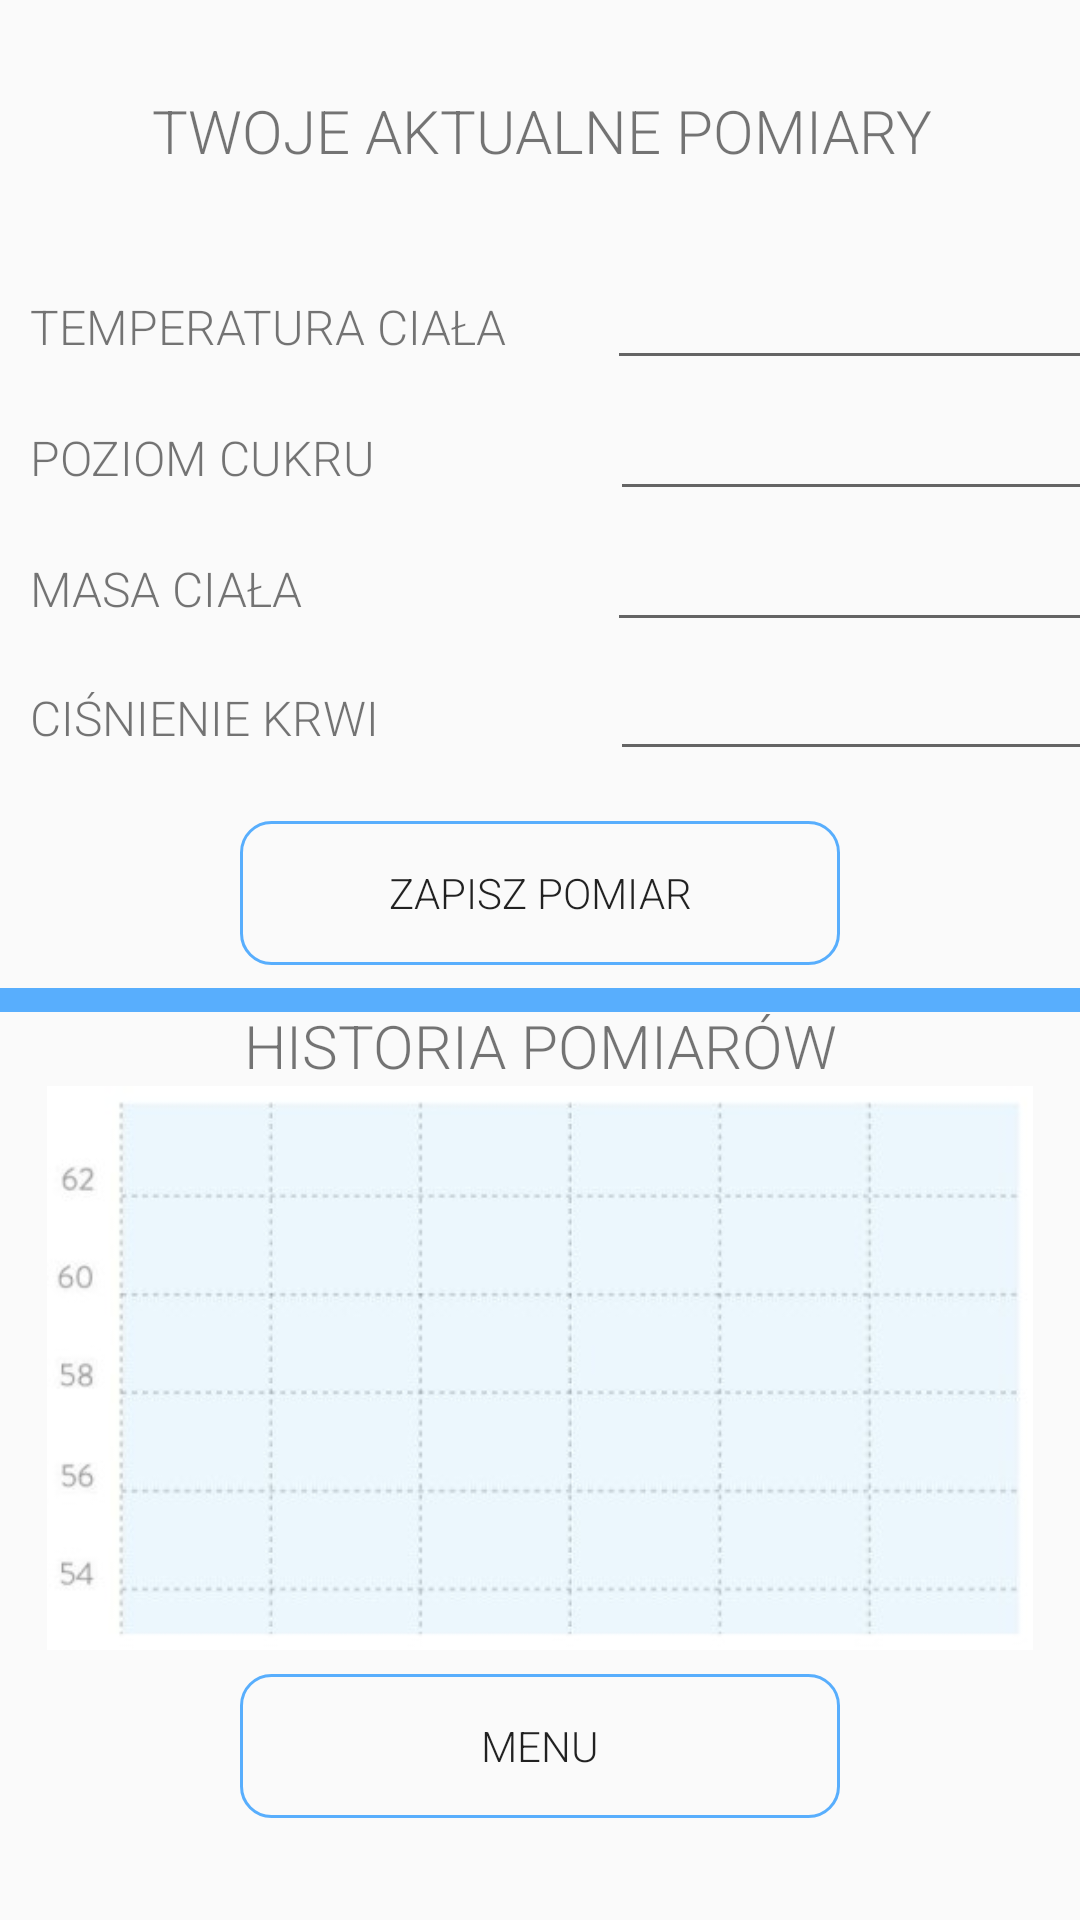

Layout XML and referenced resources for this Android screen:
<!-- AndroidManifest.xml: application theme Theme.Seniorcalendarapp -->
<!-- res/layout/activity_main3.xml -->
<?xml version="1.0" encoding="utf-8"?>
<androidx.constraintlayout.widget.ConstraintLayout xmlns:android="http://schemas.android.com/apk/res/android"
    xmlns:app="http://schemas.android.com/apk/res-auto"
    xmlns:tools="http://schemas.android.com/tools"
    android:layout_width="match_parent"
    android:layout_height="match_parent"
    tools:context=".MainActivity3">

    <LinearLayout
        android:layout_width="match_parent"
        android:layout_height="12dp"
        android:orientation="vertical"
        app:layout_constraintBottom_toBottomOf="parent"
        app:layout_constraintEnd_toEndOf="parent"
        app:layout_constraintStart_toStartOf="parent"
        app:layout_constraintTop_toTopOf="parent"
        app:layout_constraintVertical_bias="0.499">

    </LinearLayout>

    <LinearLayout
        android:id="@+id/linearLayout11"
        android:layout_width="414dp"
        android:layout_height="51dp"
        app:layout_constraintBottom_toBottomOf="parent"
        app:layout_constraintEnd_toEndOf="parent"
        app:layout_constraintHorizontal_bias="0.0"
        app:layout_constraintStart_toStartOf="parent"
        app:layout_constraintTop_toTopOf="parent"
        app:layout_constraintVertical_bias="0.279">

        <TextView
            android:id="@+id/textView11"
            android:layout_width="175dp"
            android:layout_height="wrap_content"
            android:layout_marginLeft="10dp"
            android:layout_weight="1"
            android:fontFamily="sans-serif-light"
            android:text="masa ciała"
            android:textAllCaps="true"
            android:textSize="16dp" />

        <com.google.android.material.textfield.TextInputLayout
            android:layout_width="194dp"
            android:layout_height="match_parent"
            android:layout_weight="1">

            <com.google.android.material.textfield.TextInputEditText
                android:layout_width="match_parent"
                android:layout_height="wrap_content"
                android:fontFamily="sans-serif-light"
                android:hint=""
                android:textSize="16dp" />
        </com.google.android.material.textfield.TextInputLayout>

    </LinearLayout>

    <LinearLayout
        android:id="@+id/linearLayout14"
        android:layout_width="416dp"
        android:layout_height="51dp"
        app:layout_constraintBottom_toBottomOf="parent"
        app:layout_constraintEnd_toEndOf="parent"
        app:layout_constraintHorizontal_bias="0.0"
        app:layout_constraintStart_toStartOf="parent"
        app:layout_constraintTop_toTopOf="parent"
        app:layout_constraintVertical_bias="0.352">

        <TextView
            android:id="@+id/textView14"
            android:layout_width="175dp"
            android:layout_height="wrap_content"
            android:layout_marginLeft="10dp"
            android:layout_weight="1"
            android:fontFamily="sans-serif-light"
            android:text="ciśnienie krwi"
            android:textAllCaps="true"
            android:textSize="16dp" />

        <com.google.android.material.textfield.TextInputLayout
            android:layout_width="194dp"
            android:layout_height="match_parent"
            android:layout_weight="1">

            <com.google.android.material.textfield.TextInputEditText
                android:layout_width="match_parent"
                android:layout_height="wrap_content"
                android:fontFamily="sans-serif-light"
                android:hint=""
                android:textSize="16dp" />
        </com.google.android.material.textfield.TextInputLayout>

    </LinearLayout>

    <LinearLayout
        android:id="@+id/linearLayout4"
        android:layout_width="416dp"
        android:layout_height="51dp"
        app:layout_constraintBottom_toBottomOf="parent"
        app:layout_constraintEnd_toEndOf="parent"
        app:layout_constraintHorizontal_bias="0.0"
        app:layout_constraintStart_toStartOf="parent"
        app:layout_constraintTop_toTopOf="parent"
        app:layout_constraintVertical_bias="0.205">

        <TextView
            android:id="@+id/textView4"
            android:layout_width="175dp"
            android:layout_height="wrap_content"
            android:layout_marginLeft="10dp"
            android:layout_weight="1"
            android:fontFamily="sans-serif-light"
            android:text="poziom cukru"
            android:textAllCaps="true"
            android:textSize="16dp" />

        <com.google.android.material.textfield.TextInputLayout
            android:layout_width="194dp"
            android:layout_height="match_parent"
            android:layout_weight="1">

            <com.google.android.material.textfield.TextInputEditText
                android:layout_width="match_parent"
                android:layout_height="wrap_content"
                android:fontFamily="sans-serif-light"
                android:hint=""
                android:textSize="16dp" />
        </com.google.android.material.textfield.TextInputLayout>

    </LinearLayout>

    <LinearLayout
        android:id="@+id/linearLayout"
        android:layout_width="match_parent"
        android:layout_height="11dp"
        android:orientation="vertical"
        app:layout_constraintBottom_toBottomOf="parent"
        app:layout_constraintEnd_toEndOf="parent"
        app:layout_constraintHorizontal_bias="0.0"
        app:layout_constraintStart_toStartOf="parent"
        app:layout_constraintTop_toTopOf="@+id/linearLayout2"
        app:layout_constraintVertical_bias="0.423">

    </LinearLayout>

    <LinearLayout
        android:id="@+id/linearLayout2"
        android:layout_width="409dp"
        android:layout_height="91dp"
        android:orientation="vertical"
        app:layout_constraintEnd_toEndOf="parent"
        app:layout_constraintStart_toStartOf="parent"
        app:layout_constraintTop_toTopOf="parent">

        <TextView
            android:id="@+id/textView8"
            android:layout_width="match_parent"
            android:layout_height="wrap_content"
            android:layout_marginTop="30dp"
            android:fontFamily="sans-serif-light"
            android:textAllCaps="true"
            android:textSize="20sp"
            android:textAlignment="center"
            android:text="TWOJE AKTUALNE POMIARY" />
    </LinearLayout>

    <LinearLayout
        android:id="@+id/linearLayout3"
        android:layout_width="match_parent"
        android:layout_height="335dp"
        android:orientation="vertical"
        app:layout_constraintBottom_toBottomOf="parent"
        app:layout_constraintEnd_toEndOf="parent"
        app:layout_constraintHorizontal_bias="1.0"
        app:layout_constraintStart_toStartOf="parent"
        app:layout_constraintTop_toTopOf="parent"
        app:layout_constraintVertical_bias="1.0">

        <TextView
            android:id="@+id/textView9"
            android:layout_width="match_parent"
            android:layout_height="wrap_content"
            android:layout_marginTop="30dp"
            android:fontFamily="sans-serif-light"
            android:text="historia pomiarów"
            android:textAlignment="center"
            android:textAllCaps="true"
            android:textSize="20sp" />

        <ImageView
            android:id="@+id/imageView5"
            android:layout_width="match_parent"
            android:layout_height="188dp"
            app:srcCompat="@drawable/wykres" />

        <LinearLayout
            android:layout_width="match_parent"
            android:layout_height="match_parent"
            android:orientation="vertical">

            <LinearLayout
                android:layout_width="match_parent"
                android:layout_height="8dp"
                android:orientation="vertical">

            </LinearLayout>

            <Button
                android:id="@+id/backFromPomiaryToMenu"
                android:layout_width="match_parent"
                android:layout_height="wrap_content"
                android:layout_marginLeft="80dp"
                android:layout_marginRight="80dp"
                android:background="@drawable/button_borders"
                android:fontFamily="sans-serif-light"
                android:text="MENU"
                android:textAlignment="center"
                android:textAllCaps="true" />
        </LinearLayout>

        <LinearLayout
            android:layout_width="match_parent"
            android:layout_height="match_parent"
            android:orientation="vertical"></LinearLayout>

        <LinearLayout
            android:layout_width="match_parent"
            android:layout_height="match_parent"
            android:orientation="vertical">

        </LinearLayout>

    </LinearLayout>

    <LinearLayout
        android:id="@+id/linearLayout6"
        android:layout_width="414dp"
        android:layout_height="51dp"
        app:layout_constraintBottom_toBottomOf="parent"
        app:layout_constraintEnd_toEndOf="parent"
        app:layout_constraintHorizontal_bias="0.0"
        app:layout_constraintStart_toStartOf="parent"
        app:layout_constraintTop_toTopOf="parent"
        app:layout_constraintVertical_bias="0.131">

        <TextView
            android:id="@+id/textView6"
            android:layout_width="175dp"
            android:layout_height="wrap_content"
            android:layout_marginLeft="10dp"
            android:layout_weight="1"
            android:fontFamily="sans-serif-light"
            android:text="temperatura ciała"
            android:textAllCaps="true"
            android:textSize="16dp" />

        <com.google.android.material.textfield.TextInputLayout
            android:layout_width="194dp"
            android:layout_height="match_parent"
            android:layout_weight="1">

            <com.google.android.material.textfield.TextInputEditText
                android:layout_width="match_parent"
                android:layout_height="wrap_content"
                android:fontFamily="sans-serif-light"
                android:hint=""
                android:textSize="16dp" />
        </com.google.android.material.textfield.TextInputLayout>

    </LinearLayout>

    <Button
        android:id="@+id/save"
        android:layout_width="match_parent"
        android:layout_height="wrap_content"
        android:layout_marginLeft="80dp"
        android:layout_marginRight="80dp"
        android:background="@drawable/button_borders"
        android:fontFamily="sans-serif-light"
        android:text="Zapisz pomiar"
        android:textAlignment="center"
        android:textAllCaps="true"
        app:layout_constraintBottom_toBottomOf="parent"
        app:layout_constraintEnd_toEndOf="parent"
        app:layout_constraintStart_toStartOf="parent"
        app:layout_constraintTop_toTopOf="parent"
        app:layout_constraintVertical_bias="0.462" />

    <LinearLayout
        android:layout_width="match_parent"
        android:layout_height="8dp"
        android:background="@color/blue"
        android:orientation="vertical"
        app:layout_constraintBottom_toBottomOf="parent"
        app:layout_constraintEnd_toEndOf="parent"
        app:layout_constraintHorizontal_bias="1.0"
        app:layout_constraintStart_toStartOf="parent"
        app:layout_constraintTop_toTopOf="@+id/linearLayout2"
        app:layout_constraintVertical_bias="0.521">

        <LinearLayout
            android:layout_width="match_parent"
            android:layout_height="8dp"
            android:orientation="vertical">

        </LinearLayout>
    </LinearLayout>

</androidx.constraintlayout.widget.ConstraintLayout>
<!-- resources referenced by this layout -->
<resources>
  <color name="blue">#58AEFD</color>
  <!-- drawable button_borders (drawable) -->
  <shape xmlns:android="http://schemas.android.com/apk/res/android"
      android:shape="rectangle">
      <stroke
          android:width="1dp"
          android:color="#58AEFD" />
      <corners android:radius="10dp" />
  </shape>
  <!-- drawable wykres: jpg bitmap (drawable, 16798 bytes) -->
  <style name="Theme.Seniorcalendarapp" parent="Theme.AppCompat.Light.NoActionBar" />
</resources>
